Run: headless pygame with SDL's dummy video driver; simulated clock (each Clock.tick advances the game by its frame time, no real sleeping); random seed 0; keys injected as events and as key.get_pressed() state; no mouse input.
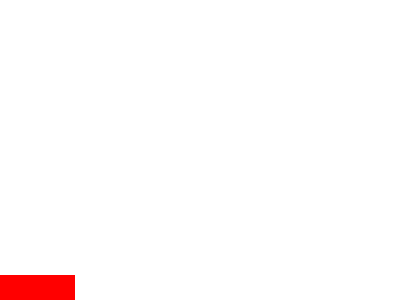
Frame 1 of 4 · flips 1–60 · no input
Frame 2 of 4 · flips 61–180 · tapped SPACE, RETURN · held RIGHT (→), D · screen unchanged from frame 1, image omitted
Frame 3 of 4 · flips 181–300 · held DOWN (↓), S · screen unchanged from frame 2, image omitted
Frame 4 of 4 · flips 301–420 · held LEFT (←), A, UP (↑), W · screen unchanged from frame 3, image omitted

The pygame program that drew these frames:

import pygame, sys
from pygame.locals import *


pygame.init()

FPS = 30
fpsClock = pygame.time.Clock()

DISPLAYSURF = pygame.display.set_mode((400, 300), 0, 32)
pygame.display.set_caption('PYSICS SANDBOX')

RED   = (255,   0,   0)
GREEN = (255, 255,   0)
BLUE  = (  0,   0, 255)
BLACK = (  0,   0,   0)
GREY  = (127, 127, 127)
WHITE = (255, 255, 255)


def main():

    x = 0.0
    y = 0.0
    change = 1.0
    
    while True:
        DISPLAYSURF.fill(WHITE)
        pygame.draw.rect(DISPLAYSURF, RED,(x, y, 75, 25))
        y = max(0, min(275, y + change*2))
        if change < 8:  
            change = change * 1.2
        for event in pygame.event.get():
            if event.type == QUIT:
                pygame.quit()
                sys.exit()
        pygame.display.update()
        fpsClock.tick(FPS)
        
main()
